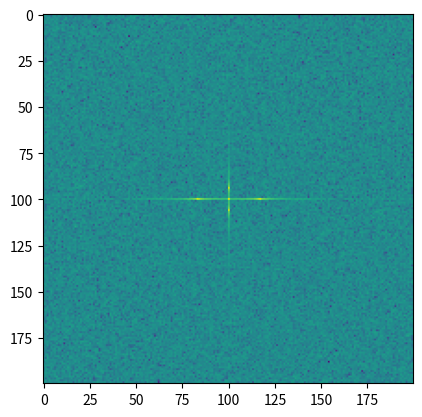

Reproduce this figure in Python.
import numpy as np

a = np.mgrid[:3, :3, :3][0]
np.fft.fftn(a, axes=(1, 2))
# array([[[ 0.+0.j, 0.+0.j, 0.+0.j],
# [ 0.+0.j, 0.+0.j, 0.+0.j],
# [ 0.+0.j, 0.+0.j, 0.+0.j]],
# [[ 9.+0.j, 0.+0.j, 0.+0.j],
# [ 0.+0.j, 0.+0.j, 0.+0.j],
# [ 0.+0.j, 0.+0.j, 0.+0.j]],
# [[ 18.+0.j, 0.+0.j, 0.+0.j],
# [ 0.+0.j, 0.+0.j, 0.+0.j],
# [ 0.+0.j, 0.+0.j, 0.+0.j]]])
np.fft.fftn(a, (2, 2), axes=(0, 1))
# array([[[ 2.+0.j, 2.+0.j, 2.+0.j],
# [ 0.+0.j, 0.+0.j, 0.+0.j]],
# [[-2.+0.j, -2.+0.j, -2.+0.j],
# [ 0.+0.j, 0.+0.j, 0.+0.j]]])
import matplotlib.pyplot as plt
[X, Y] = np.meshgrid(2 * np.pi * np.arange(200) / 12,
2 * np.pi * np.arange(200) / 34)
S = np.sin(X) + np.cos(Y) + np.random.uniform(0, 1, X.shape)
FS = np.fft.fftn(S)
plt.imshow(np.log(np.abs(np.fft.fftshift(FS))**2))
# <matplotlib.image.AxesImage object at 0x...>
plt.show()